Labelled photos from "clothes", an image-classification folder in keyvanip/CASUAL.AI. The possible labels are: pants, shirts, shorts, t-shirts.

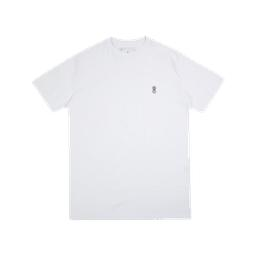
Label: t-shirts

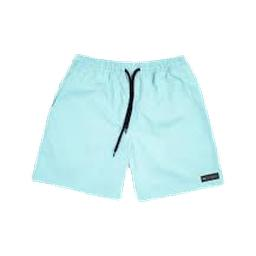
Label: shorts

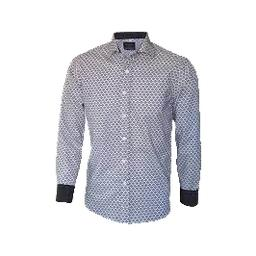
Label: shirts

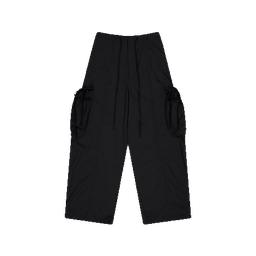
Label: pants

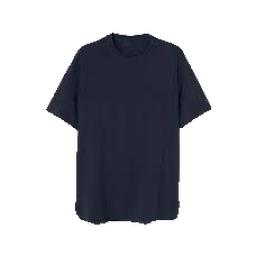
Label: t-shirts

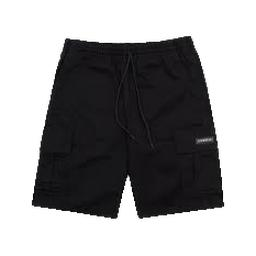
Label: shorts
